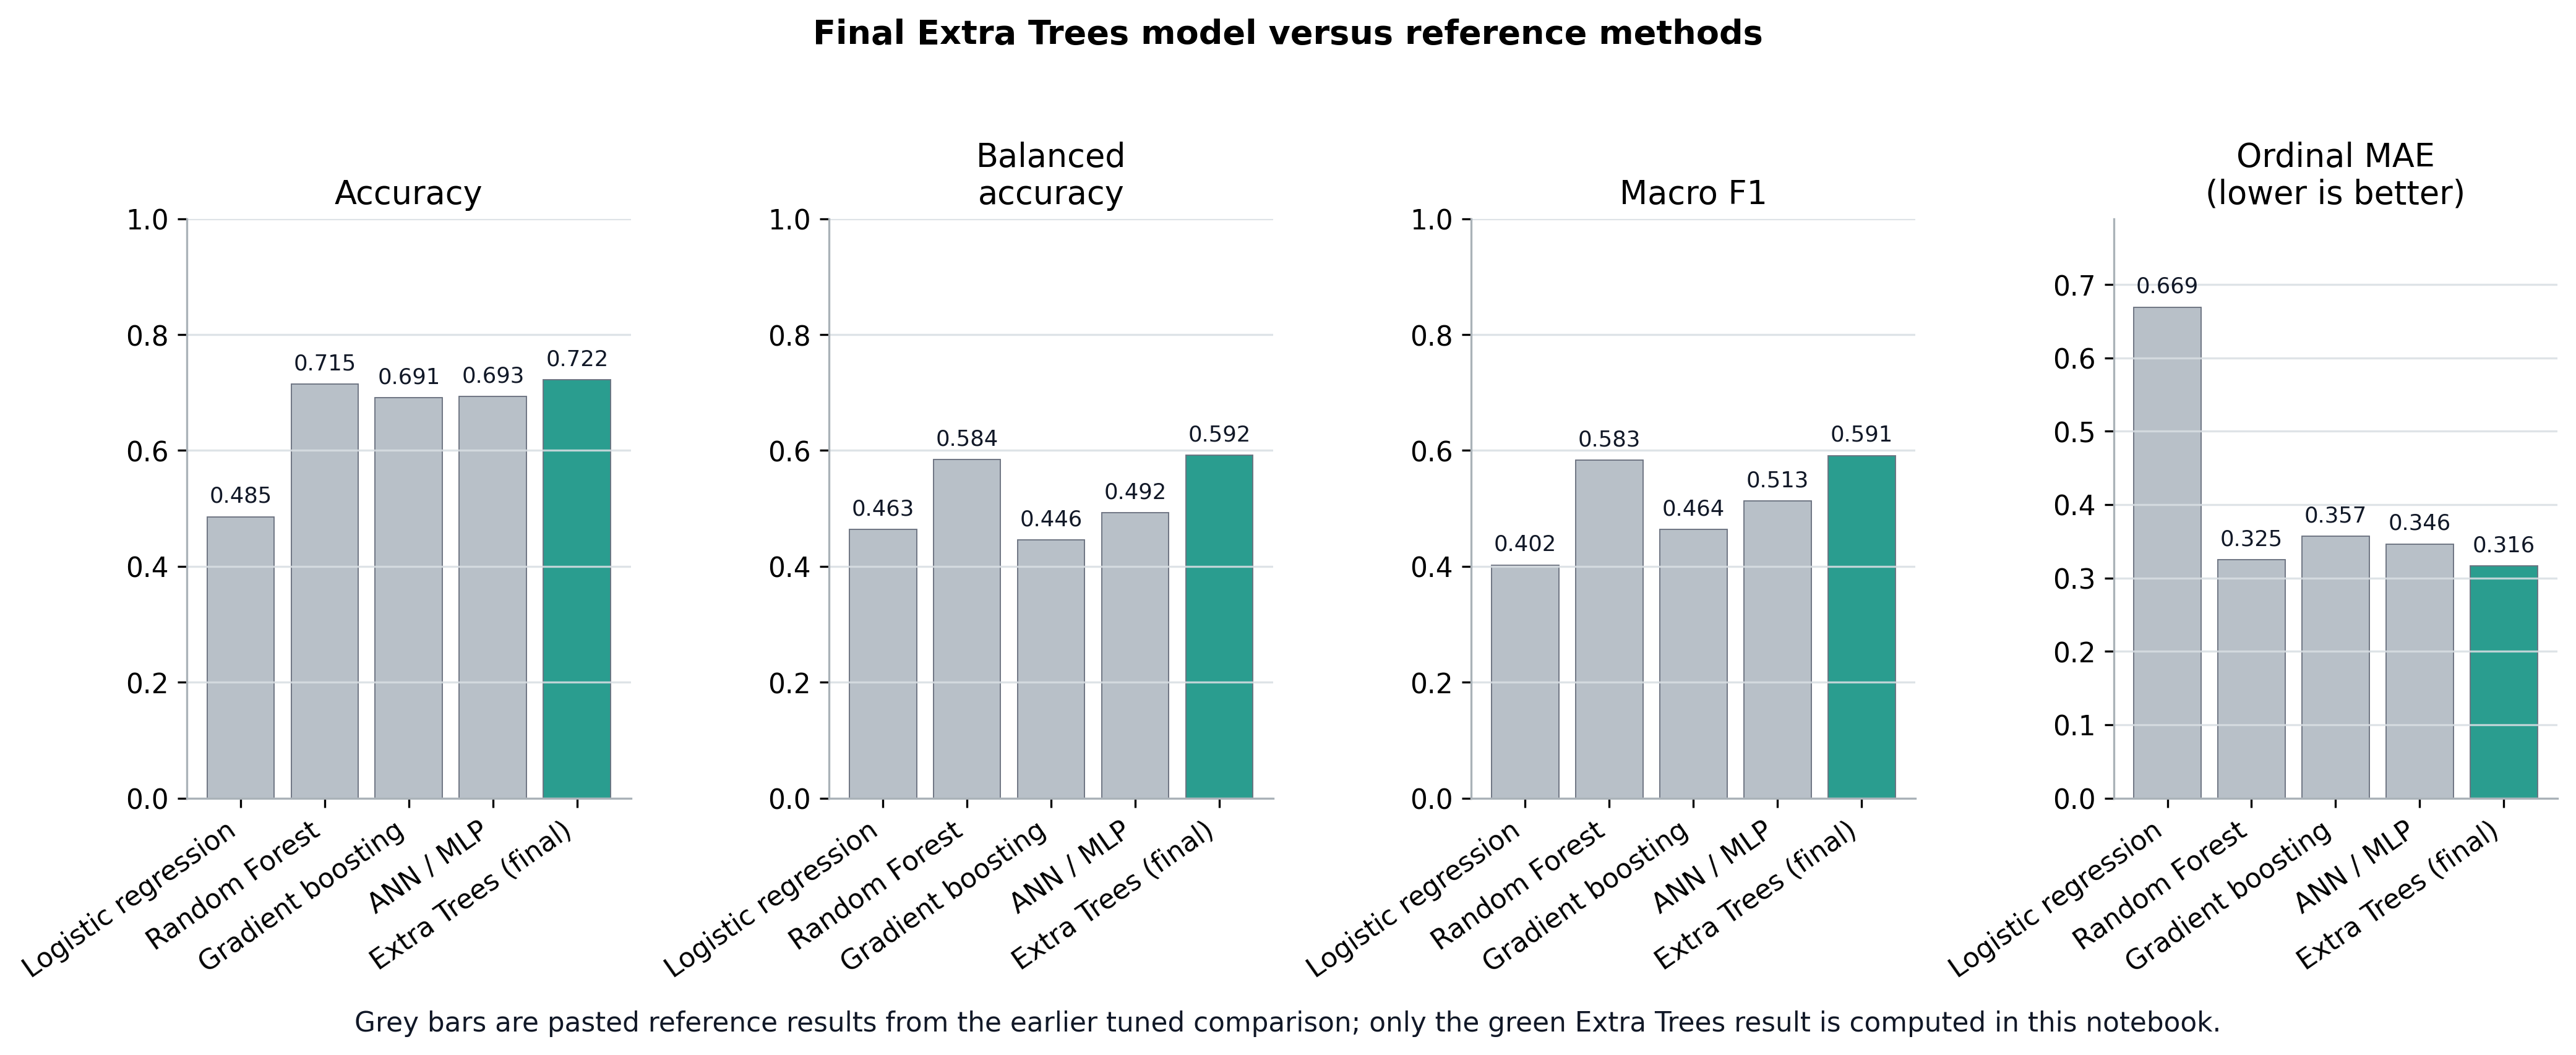

Data behind this chart, as committed beside it:
model, accuracy, balanced_accuracy, macro_f1, weighted_f1, ordinal_mae, source
Logistic regression, 0.4854, 0.4635, 0.4021, , 0.6692, reference from earlier tuned comparison
Random Forest, 0.7145, 0.584, 0.5832, , 0.325, reference from earlier tuned comparison
Gradient boosting, 0.6912, 0.4457, 0.4638, , 0.357, reference from earlier tuned comparison
ANN / MLP, 0.6934, 0.4922, 0.5126, , 0.3464, reference from earlier tuned comparison
Extra Trees (final), 0.722, 0.5917, 0.5911, 0.7194, 0.3164, computed in this notebook
